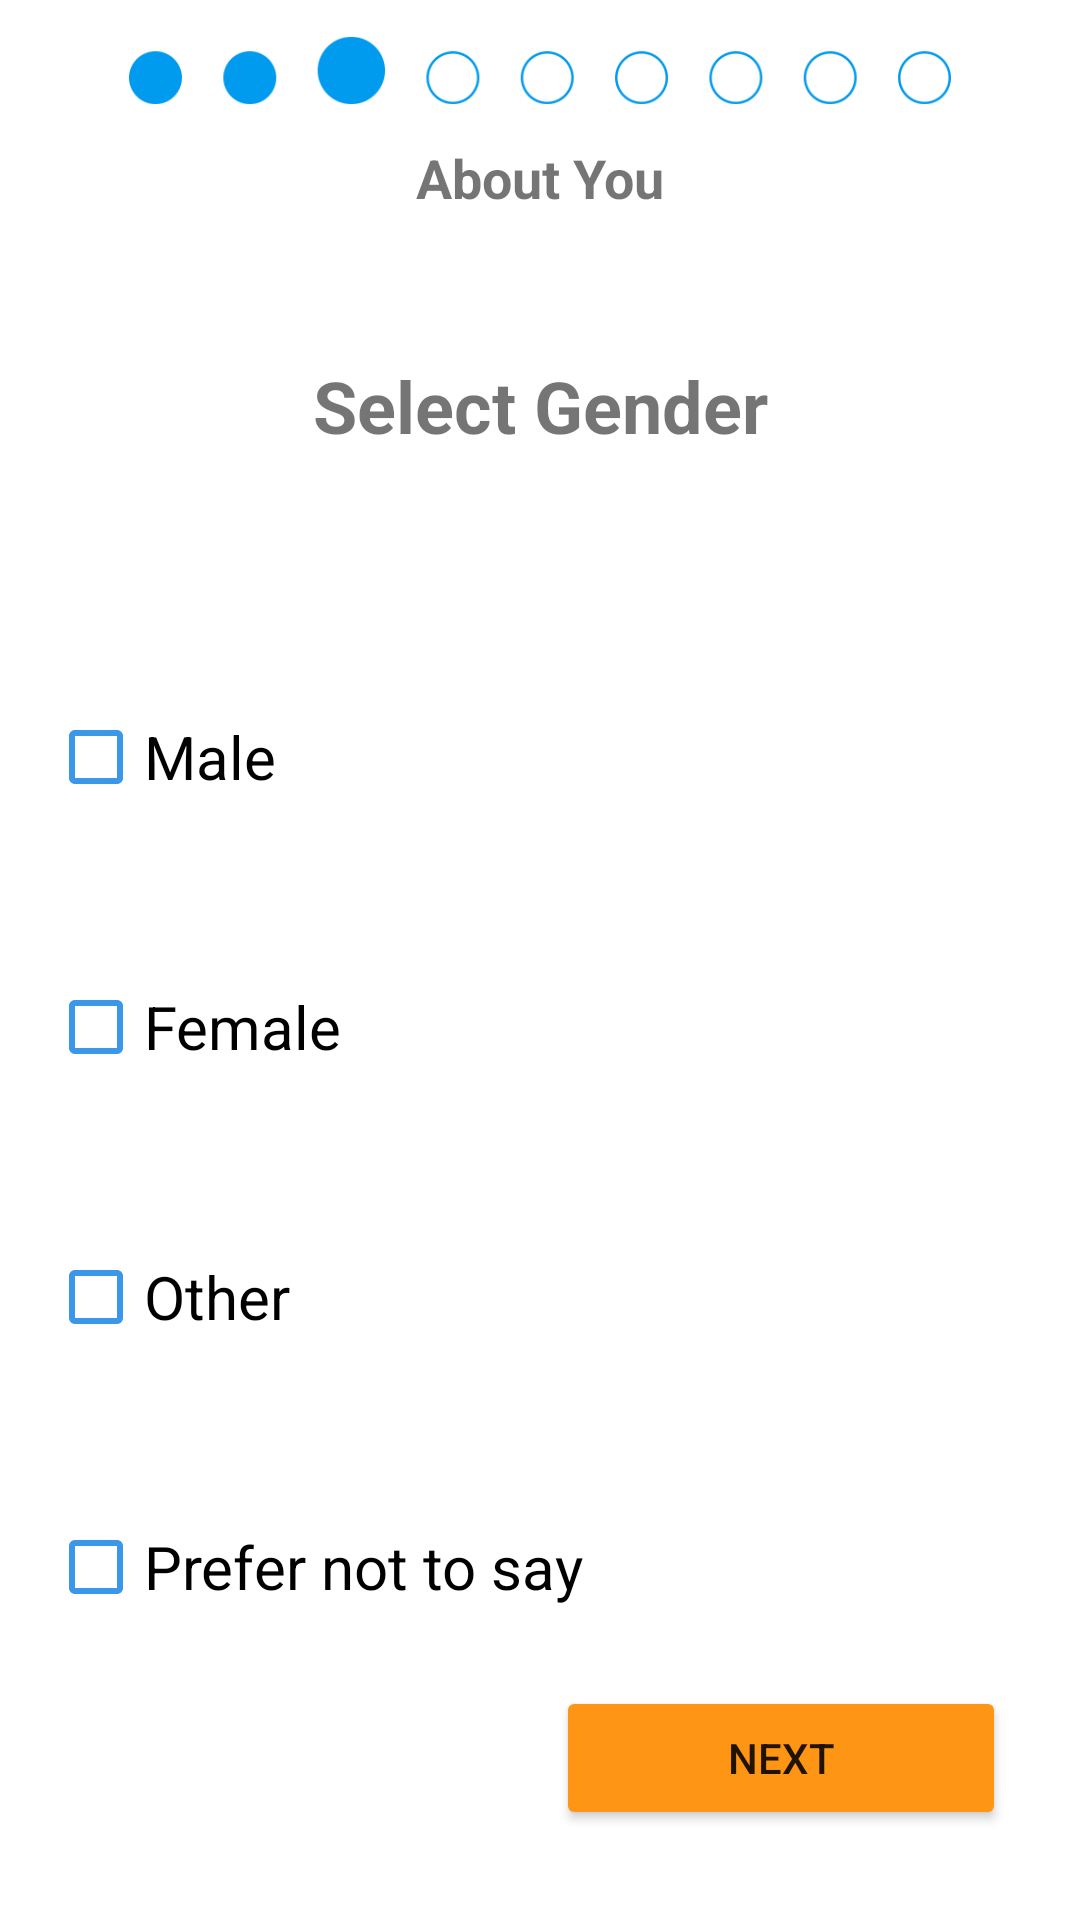

Layout XML and referenced resources for this Android screen:
<!-- AndroidManifest.xml: application theme Theme.CalorappReal -->
<!-- res/layout/activity_select_gender_page.xml -->
<?xml version="1.0" encoding="utf-8"?>
<androidx.constraintlayout.widget.ConstraintLayout xmlns:android="http://schemas.android.com/apk/res/android"
    xmlns:app="http://schemas.android.com/apk/res-auto"
    xmlns:tools="http://schemas.android.com/tools"
    android:layout_width="match_parent"
    android:layout_height="match_parent"
    tools:context=".selectGenderPage">

    <CheckBox
        android:id="@+id/otherCheckBox"
        android:layout_width="258dp"
        android:layout_height="58dp"
        android:layout_marginTop="32dp"
        android:buttonTint="@color/CalorappBlue"
        android:text="Other"
        android:textSize="20sp"
        app:layout_constraintEnd_toEndOf="parent"
        app:layout_constraintHorizontal_bias="0.156"
        app:layout_constraintStart_toStartOf="parent"
        app:layout_constraintTop_toBottomOf="@+id/FemaleCheckBox" />

    <CheckBox
        android:id="@+id/preferNotToSayCheckBox"
        android:layout_width="258dp"
        android:layout_height="58dp"
        android:layout_marginTop="32dp"
        android:buttonTint="@color/CalorappBlue"
        android:text="Prefer not to say"
        android:textSize="20sp"
        app:layout_constraintEnd_toEndOf="parent"
        app:layout_constraintHorizontal_bias="0.156"
        app:layout_constraintStart_toStartOf="parent"
        app:layout_constraintTop_toBottomOf="@+id/otherCheckBox" />

    <Button
        android:id="@+id/genderSelectPageNextButton"
        android:layout_width="150dp"
        android:layout_height="48dp"
        android:layout_marginEnd="5dp"
        android:layout_marginBottom="30dp"
        android:backgroundTint="#FF9514"
        android:text="NEXT"
        app:layout_constraintBottom_toBottomOf="parent"
        app:layout_constraintEnd_toEndOf="parent"
        app:layout_constraintHorizontal_bias="0.904"
        app:layout_constraintStart_toStartOf="parent" />

    <ImageView
        android:id="@+id/imageView9"
        android:layout_width="wrap_content"
        android:layout_height="wrap_content"
        android:layout_marginTop="20dp"
        app:layout_constraintEnd_toEndOf="parent"
        app:layout_constraintStart_toStartOf="parent"
        app:layout_constraintTop_toBottomOf="@+id/textView10"
        app:srcCompat="@drawable/placeholder" />

    <TextView
        android:id="@+id/textView10"
        android:layout_width="wrap_content"
        android:layout_height="wrap_content"
        android:layout_marginTop="72dp"
        android:fontFamily="sans-serif"
        android:text="Select Gender"
        android:textSize="24sp"
        android:textStyle="bold"
        android:typeface="sans"
        app:layout_constraintEnd_toEndOf="parent"
        app:layout_constraintStart_toStartOf="parent"
        app:layout_constraintTop_toTopOf="@+id/textView8" />

    <TextView
        android:id="@+id/textView8"
        android:layout_width="wrap_content"
        android:layout_height="wrap_content"
        android:text="About You"
        android:textSize="18sp"
        android:textStyle="bold"
        app:layout_constraintEnd_toEndOf="parent"
        app:layout_constraintStart_toStartOf="parent"
        app:layout_constraintTop_toBottomOf="@+id/imageView8" />

    <ImageView
        android:id="@+id/imageView8"
        android:layout_width="274dp"
        android:layout_height="47dp"
        app:layout_constraintEnd_toEndOf="parent"
        app:layout_constraintStart_toStartOf="parent"
        app:layout_constraintTop_toTopOf="parent"
        app:srcCompat="@drawable/status3" />

    <CheckBox
        android:id="@+id/maleCheckBox"
        android:layout_width="258dp"
        android:layout_height="58dp"
        android:layout_marginTop="52dp"
        android:buttonTint="@color/CalorappBlue"
        android:text="Male"
        android:textSize="20sp"
        app:layout_constraintEnd_toEndOf="parent"
        app:layout_constraintHorizontal_bias="0.156"
        app:layout_constraintStart_toStartOf="parent"
        app:layout_constraintTop_toTopOf="@+id/imageView9" />

    <CheckBox
        android:id="@+id/FemaleCheckBox"
        android:layout_width="258dp"
        android:layout_height="58dp"
        android:layout_marginTop="32dp"
        android:buttonTint="@color/CalorappBlue"
        android:text="Female"
        android:textSize="20sp"
        app:layout_constraintEnd_toEndOf="parent"
        app:layout_constraintHorizontal_bias="0.156"
        app:layout_constraintStart_toStartOf="parent"
        app:layout_constraintTop_toBottomOf="@+id/maleCheckBox" />

</androidx.constraintlayout.widget.ConstraintLayout>
<!-- resources referenced by this layout -->
<resources>
  <color name="CalorappBlue">#3B97E7</color>
  <!-- drawable status3: png bitmap (drawable, 4837 bytes) -->
  <style name="Theme.CalorappReal" parent="Theme.MaterialComponents.DayNight.DarkActionBar">
          
          <item name="colorPrimary">@color/purple_500</item>
          <item name="colorPrimaryVariant">@color/purple_700</item>
          <item name="colorOnPrimary">@color/white</item>
          
          <item name="colorSecondary">@color/teal_200</item>
          <item name="colorSecondaryVariant">@color/teal_700</item>
          <item name="colorOnSecondary">@color/black</item>
          
          <item name="android:statusBarColor" tools:targetApi="l">?attr/colorPrimaryVariant</item>
          
      </style>
  <color name="purple_500">#FF6200EE</color>
  <color name="purple_700">#FF3700B3</color>
  <color name="white">#FFFFFFFF</color>
  <color name="teal_200">#FF03DAC5</color>
  <color name="teal_700">#FF018786</color>
  <color name="black">#FF000000</color>
</resources>
